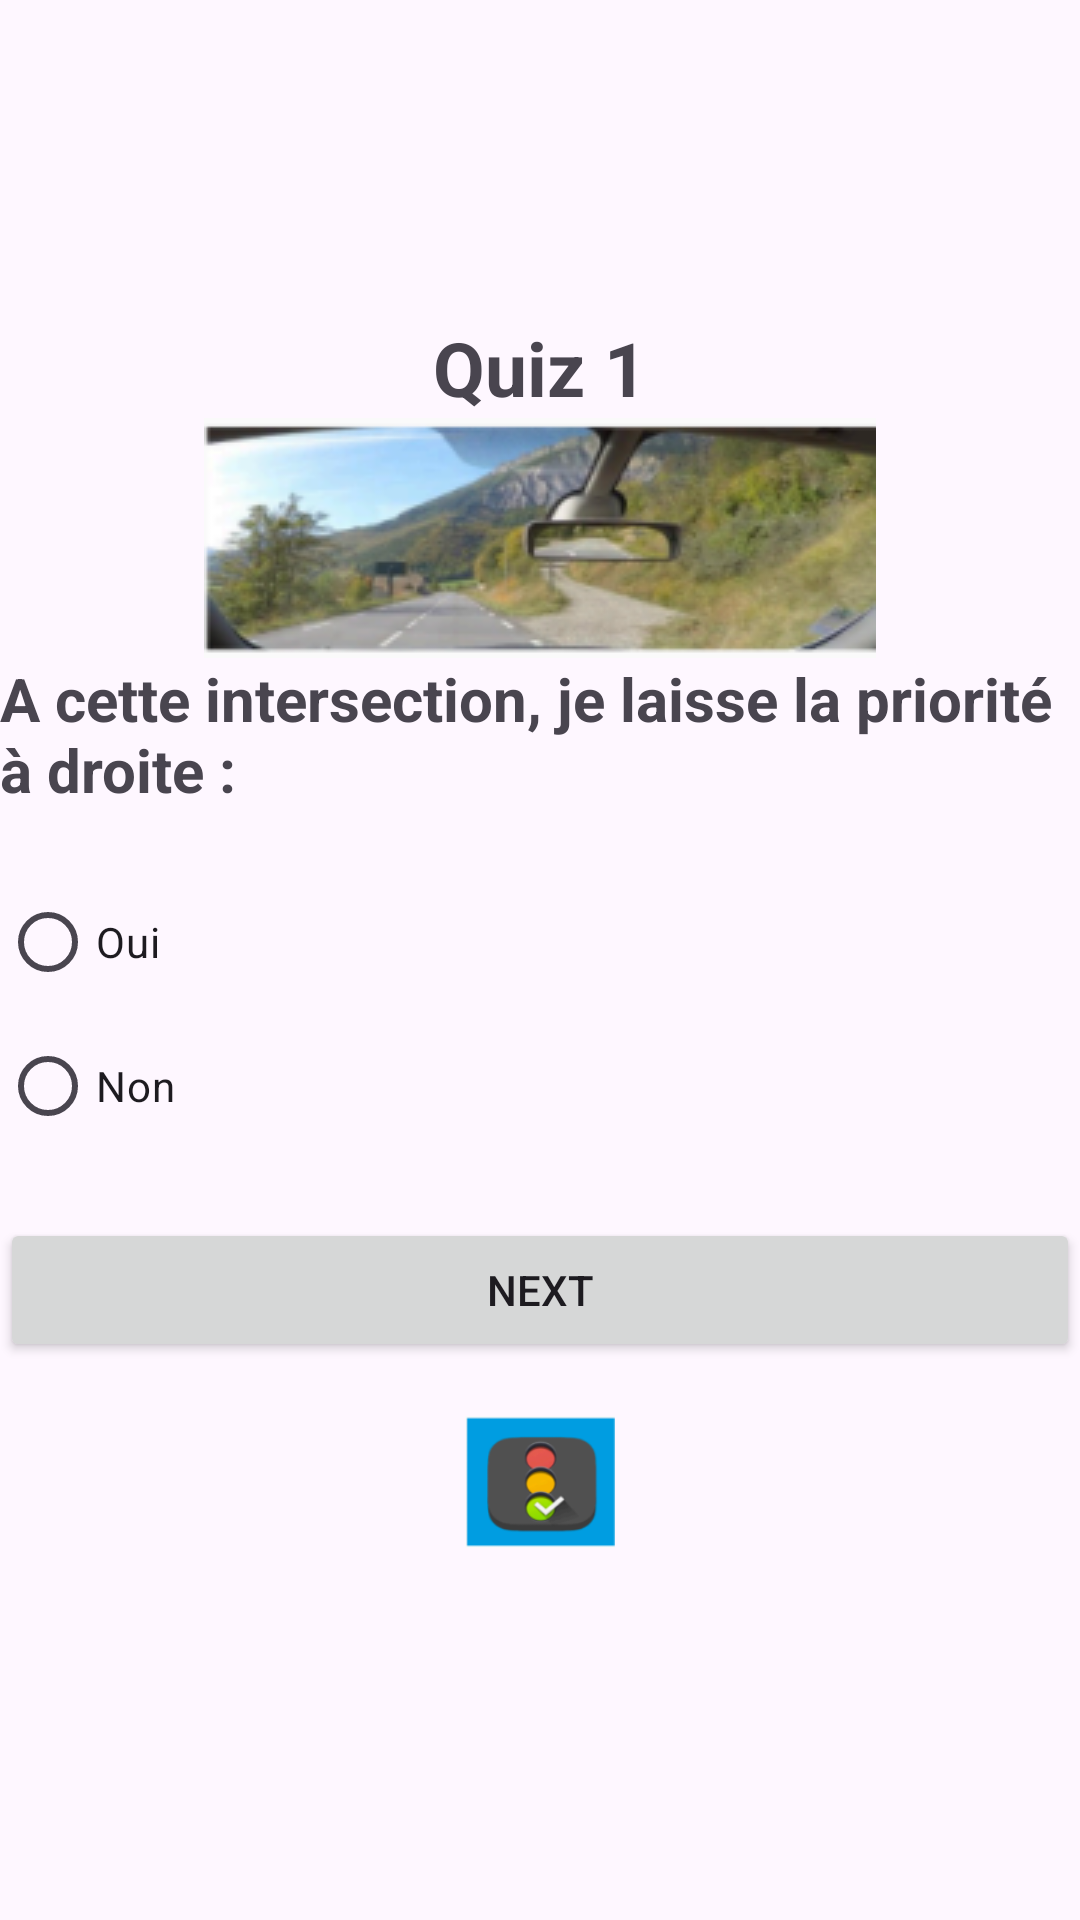

Reconstruct the res/layout file that produces this screen, plus the resources it refers to.
<!-- AndroidManifest.xml: application theme Theme.Oulaiz_QuizApp -->
<!-- res/layout/activity_quiz1.xml -->
<?xml version="1.0" encoding="utf-8"?>
<LinearLayout xmlns:android="http://schemas.android.com/apk/res/android"
    xmlns:app="http://schemas.android.com/apk/res-auto"
    xmlns:tools="http://schemas.android.com/tools"
    android:layout_width="match_parent"
    android:layout_height="match_parent"
    tools:context=".Quiz1"
    android:orientation="vertical"
    android:layout_marginLeft="20dp"
    android:layout_marginRight="20dp"
    android:gravity="center">
    <TextView
        android:layout_width="wrap_content"
        android:layout_height="wrap_content"
        android:text="Quiz 1"
        android:textSize="25sp"
        android:textStyle="bold"
        />

    <ImageView
        android:layout_width="match_parent"
        android:layout_height="wrap_content"
        android:src="@drawable/pic3"/>
    <TextView
        android:layout_width="wrap_content"
        android:layout_height="wrap_content"
        android:text="A cette intersection, je laisse la priorité à droite :"
        android:textSize="20sp"
        android:layout_marginBottom="20sp"
        android:textStyle="bold"/>

    <RadioGroup
        android:layout_width="match_parent"
        android:layout_height="wrap_content"
        android:id="@+id/rg">

        <RadioButton
            android:id="@+id/rb1"
            android:layout_width="wrap_content"
            android:layout_height="wrap_content"
            android:layout_weight="1"
            android:text="Oui" />

        <RadioButton
            android:id="@+id/rb2"
            android:layout_width="wrap_content"
            android:layout_height="wrap_content"
            android:layout_weight="1"
            android:text="Non" />
    </RadioGroup>
    <Button
        android:id="@+id/bNext"
        android:layout_width="match_parent"
        android:layout_height="wrap_content"
        android:text="Next"
        android:layout_marginTop="20dp"/>
    <ImageView
        android:layout_width="50dp"
        android:layout_height="80dp"
        android:src="@drawable/pic2"/>

</LinearLayout>
<!-- resources referenced by this layout -->
<resources>
  <!-- drawable pic2: png bitmap (drawable, 7716 bytes) -->
  <!-- drawable pic3: png bitmap (drawable, 37454 bytes) -->
  <style name="Theme.Oulaiz_QuizApp" parent="Base.Theme.Oulaiz_QuizApp" />
  <style name="Base.Theme.Oulaiz_QuizApp" parent="Theme.Material3.DayNight.NoActionBar">
          
          
      </style>
</resources>
